Labelled photos from "data", an image-classification folder in LUMIERE05/ANN-dog_and_cat_classifier. The possible labels are: cats without background, dogs without background.

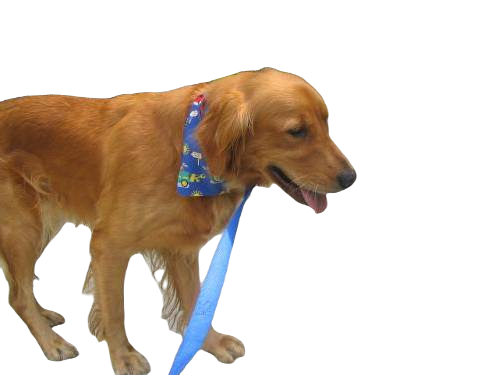
Label: dogs without background

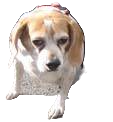
Label: dogs without background

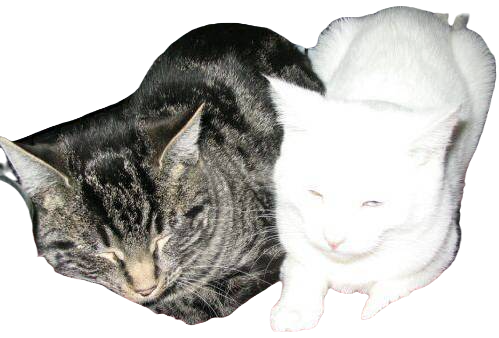
Label: cats without background

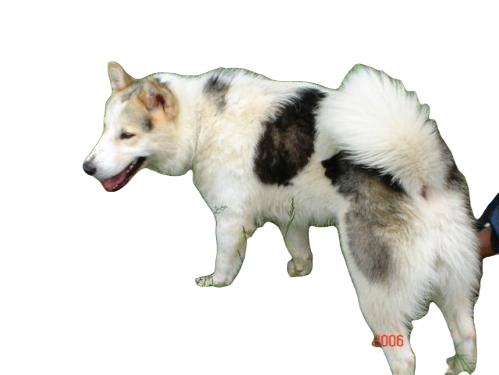
Label: dogs without background

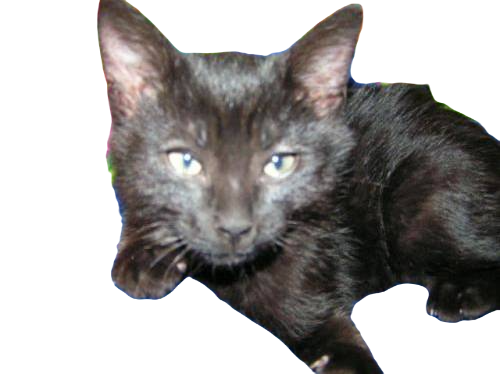
Label: cats without background

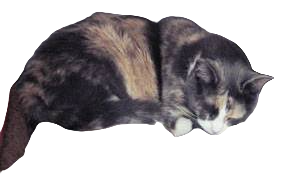
Label: cats without background
